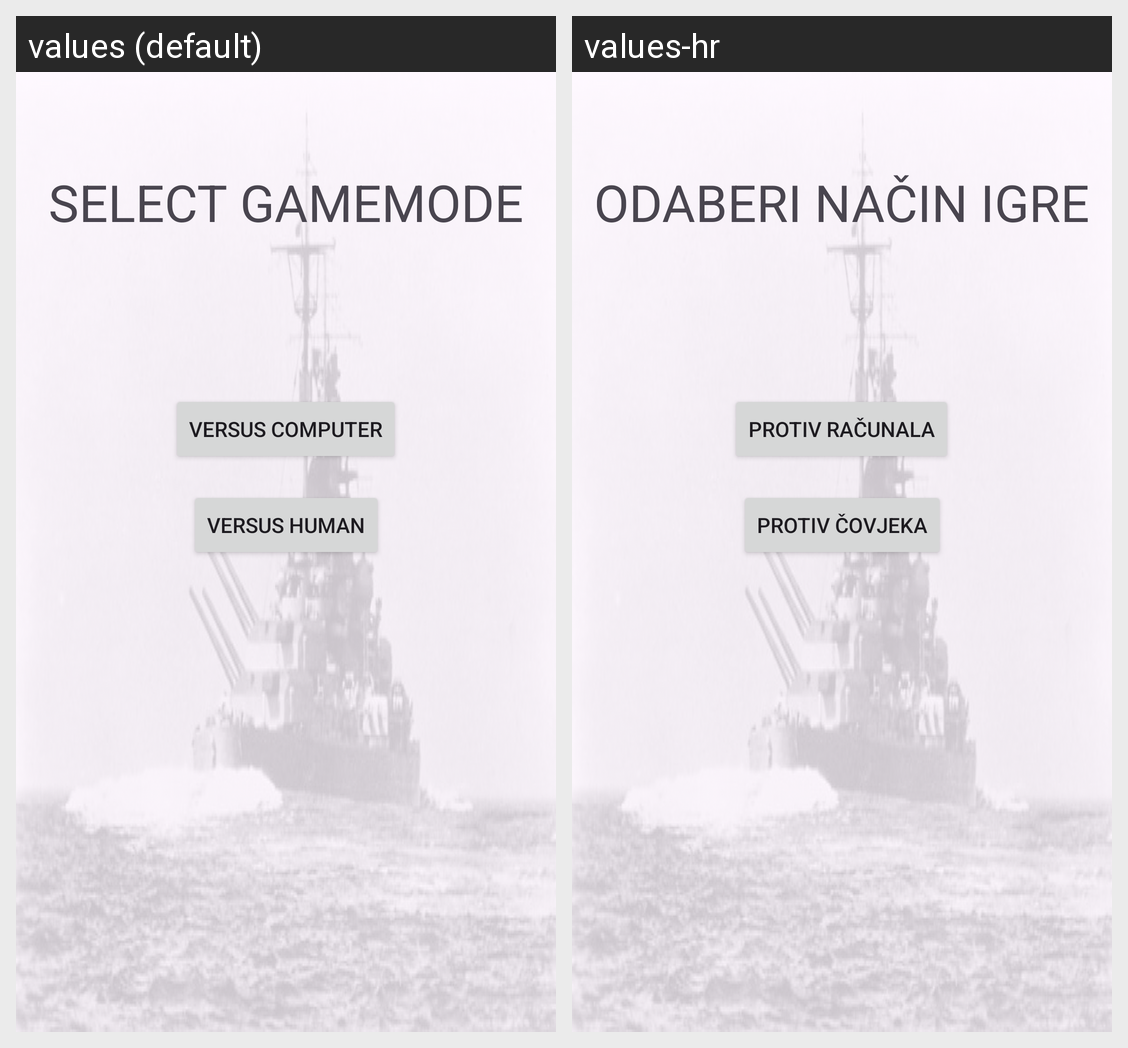

Locale-by-locale string values for the Android screen shown in this grid:
Android screen res/layout/activity_game_mode.xml rendered under 2 locales, left to right: values (default), values-hr. Device: Nexus 5 (rendered at 1080×1920; each locale shown at half size, 540×960, under a caption strip naming it); theme Theme.NavalBattle.
Strings drawn on this screen, with the default value and each locale's value (text and hints the layout hard-codes, and strings that could not be matched under every locale, appear in the picture but are not listed):

key_txtSelectMode
  values: Select gamemode
  values-hr: Odaberi način igre

key_btnVsComputer
  values: Versus computer
  values-hr: Protiv računala

key_btnVsHuman
  values: Versus human
  values-hr: Protiv čovjeka
